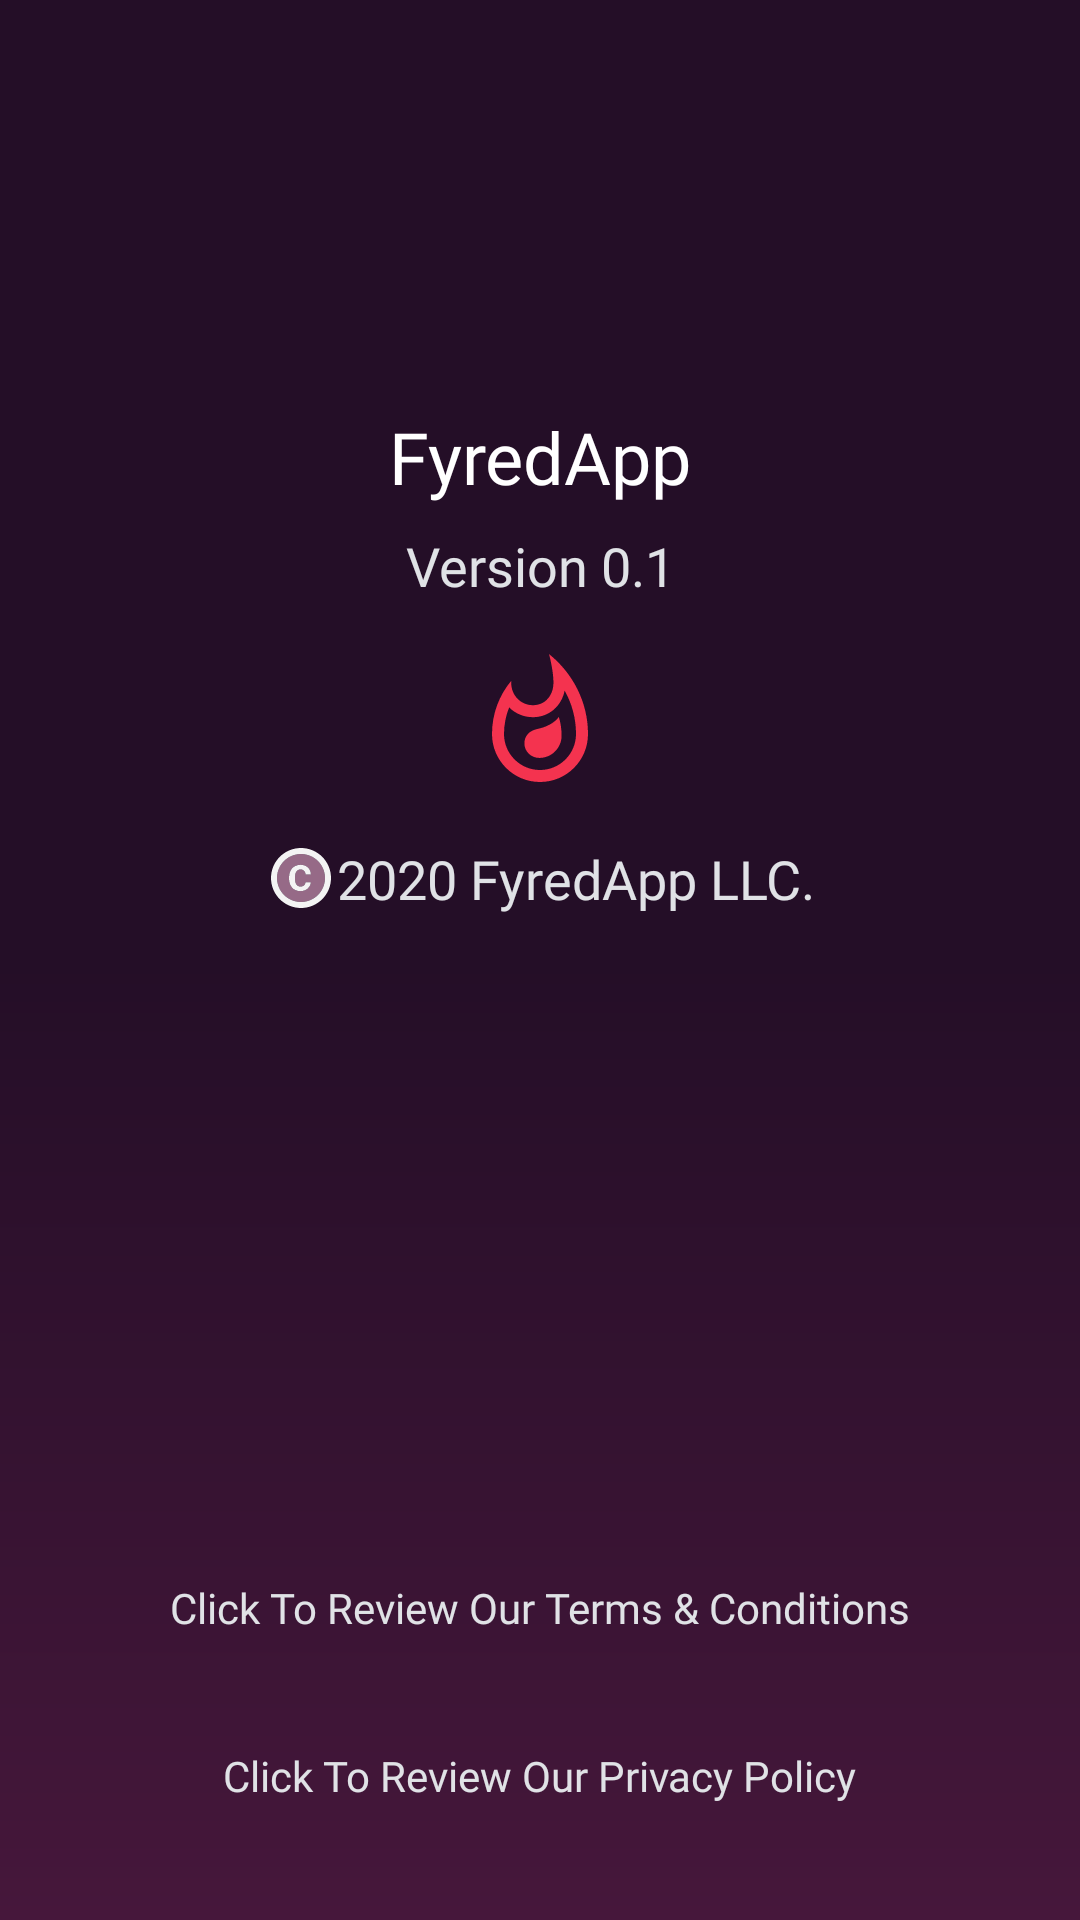

Here is an Android app screen rendered from its layout file. Give the layout XML and the strings, colors and styles it references.
<!-- AndroidManifest.xml: application theme AppTheme -->
<!-- res/layout/fragment_about_app.xml -->
<?xml version="1.0" encoding="utf-8"?>
<layout xmlns:android="http://schemas.android.com/apk/res/android"
    xmlns:app="http://schemas.android.com/apk/res-auto"
    xmlns:tools="http://schemas.android.com/tools">

    <androidx.constraintlayout.widget.ConstraintLayout
        android:id="@+id/fragment_about_app"
        android:layout_width="match_parent"
        android:layout_height="match_parent"
        android:padding="@dimen/padding_md"
        tools:context=".ui.about_app.AboutAppFragment">

        <TextView
            android:id="@+id/app_name_tv"
            android:layout_width="wrap_content"
            android:layout_height="wrap_content"
            android:fontFamily="@font/lobster_two"
            android:gravity="center"
            android:text="@string/app_name"
            android:textColor="@android:color/white"
            android:textSize="@dimen/txt_lg"
            app:layout_constraintStart_toStartOf="parent"
            app:layout_constraintTop_toTopOf="parent"
            android:layout_marginTop="@dimen/space_lg"
            app:layout_constraintEnd_toEndOf="parent"/>

        <TextView
            android:id="@+id/app_version_tv"
            android:layout_width="wrap_content"
            android:layout_height="wrap_content"
            android:fontFamily="@font/dosis_medium"
            android:gravity="center"
            android:text="@string/app_version_txt"
            android:textColor="@color/colorLightGrey"
            android:textSize="@dimen/txt_md"
            app:layout_constraintStart_toStartOf="parent"
            app:layout_constraintTop_toBottomOf="@id/app_name_tv"
            android:layout_marginTop="@dimen/padding_std"
            app:layout_constraintEnd_toEndOf="parent"/>

        <ImageView
            android:id="@+id/app_logo_tv"
            android:layout_width="@dimen/clickable_std"
            android:layout_height="@dimen/clickable_std"
            android:fontFamily="@font/dosis_medium"
            android:src="@drawable/ic_fyred_app_logo"
            android:contentDescription="@string/app_logo_desc"
            app:layout_constraintStart_toStartOf="parent"
            app:layout_constraintTop_toBottomOf="@id/app_version_tv"
            android:layout_marginTop="@dimen/padding_md"
            app:layout_constraintEnd_toEndOf="parent"/>


        <TextView
            android:id="@+id/app_copyright_tv"
            android:layout_width="wrap_content"
            android:layout_height="wrap_content"
            android:fontFamily="@font/dosis_medium"
            android:gravity="center"
            android:drawableStart="@drawable/ic_copyright"
            android:text="@string/app_copyright_txt"
            android:textColor="@color/colorLightGrey"
            android:textSize="@dimen/txt_md"
            app:layout_constraintStart_toStartOf="parent"
            app:layout_constraintTop_toBottomOf="@id/app_logo_tv"
            android:layout_marginTop="@dimen/padding_md"
            app:layout_constraintEnd_toEndOf="parent"/>


        <TextView
            android:id="@+id/privacy_policy"
            android:layout_width="wrap_content"
            android:layout_height="@dimen/clickable_std"
            android:fontFamily="@font/dosis_medium"
            android:gravity="center_vertical"
            android:text="@string/review_privacy_policy_prompt"
            android:textColor="@color/colorLightGrey"
            android:textSize="@dimen/txt_sm"
            app:layout_constraintStart_toStartOf="parent"
            app:layout_constraintBottom_toBottomOf="parent"
            app:layout_constraintEnd_toEndOf="parent"
            android:layout_marginBottom="@dimen/padding_std"/>

        <TextView
            android:id="@+id/terms_n_conditions"
            android:layout_width="wrap_content"
            android:layout_height="@dimen/clickable_std"
            android:fontFamily="@font/dosis_medium"
            android:gravity="center_vertical"
            android:text="@string/review_terms_prompt"
            android:textColor="@color/colorLightGrey"
            android:textSize="@dimen/txt_sm"
            app:layout_constraintStart_toStartOf="parent"
            app:layout_constraintBottom_toTopOf="@id/privacy_policy"
            app:layout_constraintEnd_toEndOf="parent"
            android:layout_marginBottom="@dimen/padding_std"/>




    </androidx.constraintlayout.widget.ConstraintLayout>
</layout>
<!-- resources referenced by this layout -->
<resources>
  <color name="colorLightGrey">#e0e2e6</color>
  <dimen name="clickable_std">48dp</dimen>
  <dimen name="padding_md">16dp</dimen>
  <dimen name="padding_std">8dp</dimen>
  <dimen name="space_lg">120dp</dimen>
  <dimen name="txt_lg">24sp</dimen>
  <dimen name="txt_md">18sp</dimen>
  <dimen name="txt_sm">14sp</dimen>
  <!-- drawable ic_copyright: vector/xml drawable (drawable, 2627 chars, omitted) -->
  <!-- drawable ic_fyred_app_logo (drawable) -->
  <vector xmlns:android="http://schemas.android.com/apk/res/android"
      android:width="24dp"
      android:height="24dp"
      android:viewportWidth="24"
      android:viewportHeight="24">
    <path
        android:fillColor="@color/colorPrimaryDark"
        android:pathData="M16.11,6.77c-0.53,2.6 -2.62,4.43 -5.28,4.43 -1.56,0 -2.96,-0.62 -3.97,-1.63C6.3,10.96 6,12.47 6,14c0,3.31 2.69,6 6,6s6,-2.69 6,-6c0,-2.56 -0.66,-5.03 -1.89,-7.23zM11.89,17.99c-1.37,0 -2.49,-1.08 -2.49,-2.42 0,-1.25 0.81,-2.13 2.17,-2.41 1.37,-0.28 2.78,-0.93 3.57,-1.99 0.3,1 0.46,2.05 0.46,3.12 0,2.04 -1.66,3.7 -3.71,3.7z"
        android:strokeAlpha="1"
        android:fillAlpha="1"/>
    <path
        android:fillColor="@color/colorAccent"
        android:pathData="M11.57,13.16c-1.36,0.28 -2.17,1.16 -2.17,2.41 0,1.34 1.11,2.42 2.49,2.42 2.05,0 3.71,-1.66 3.71,-3.71 0,-1.07 -0.15,-2.12 -0.46,-3.12 -0.79,1.07 -2.2,1.72 -3.57,2zM13.5,0.67s0.74,2.65 0.74,4.8c0,2.06 -1.35,3.73 -3.41,3.73 -2.07,0 -3.63,-1.67 -3.63,-3.73l0.03,-0.36C5.21,7.51 4,10.62 4,14c0,4.42 3.58,8 8,8s8,-3.58 8,-8C20,8.61 17.41,3.8 13.5,0.67zM12,20c-3.31,0 -6,-2.69 -6,-6 0,-1.53 0.3,-3.04 0.86,-4.43 1.01,1.01 2.41,1.63 3.97,1.63 2.66,0 4.75,-1.83 5.28,-4.43C17.34,8.97 18,11.44 18,14c0,3.31 -2.69,6 -6,6z"/>
  </vector>
  <string name="app_copyright_txt">2020 FyredApp LLC.</string>
  <string name="app_logo_desc">FyredApp Logo</string>
  <string name="app_name" translatable="false">FyredApp</string>
  <string name="app_version_txt">Version 0.1</string>
  <string name="review_privacy_policy_prompt">Click To Review Our Privacy Policy</string>
  <string name="review_terms_prompt">Click To Review Our Terms &amp; Conditions</string>
  <style name="AppTheme" parent="Theme.AppCompat.NoActionBar">
          
          <item name="colorPrimary">@color/colorPrimary</item>
          <item name="colorPrimaryDark">@color/colorPrimaryDark</item>
          <item name="colorAccent">@color/colorAccent</item>
          <item name="android:windowBackground">@drawable/splash_screen_bg</item>
      </style>
  <color name="colorPrimaryDark">#240E27</color>
  <color name="colorAccent">#f4334f</color>
  <color name="colorPrimary">#46173B</color>
  <!-- drawable splash_screen_bg (drawable) -->
  <shape xmlns:android="http://schemas.android.com/apk/res/android" android:shape="rectangle">
      <gradient android:startColor="@color/colorPrimary" android:centerColor="@color/colorPrimaryDark" android:endColor="@color/colorPrimaryDark" android:angle="90" />
  </shape>
</resources>
